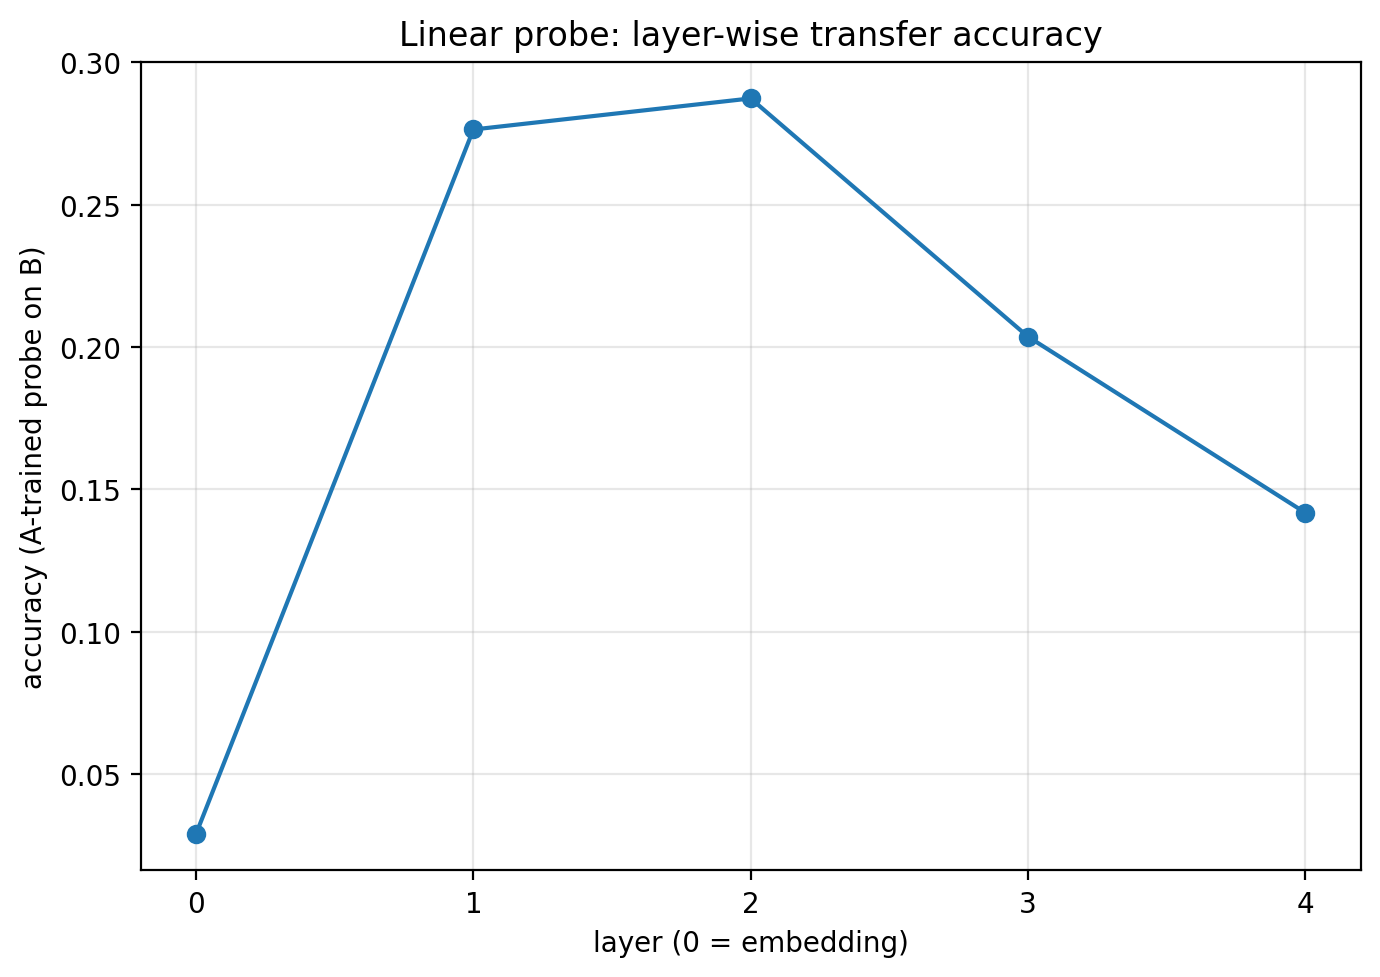

Source data for this figure (header and first rows):
layer, accuracy, n
0, 0.0291, 275
1, 0.2764, 275
2, 0.2873, 275
3, 0.2036, 275
4, 0.1418, 275
